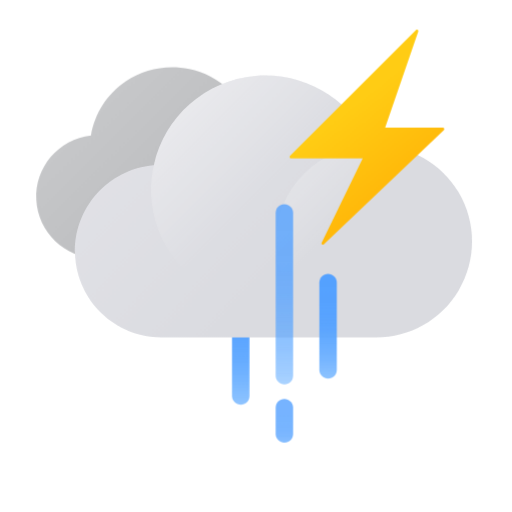
t = 0.00 s
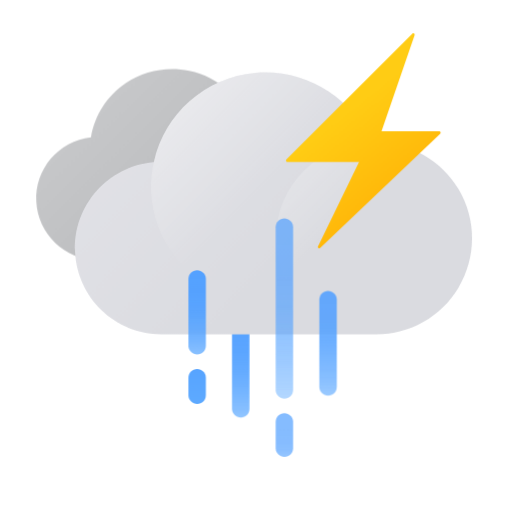
t = 0.33 s
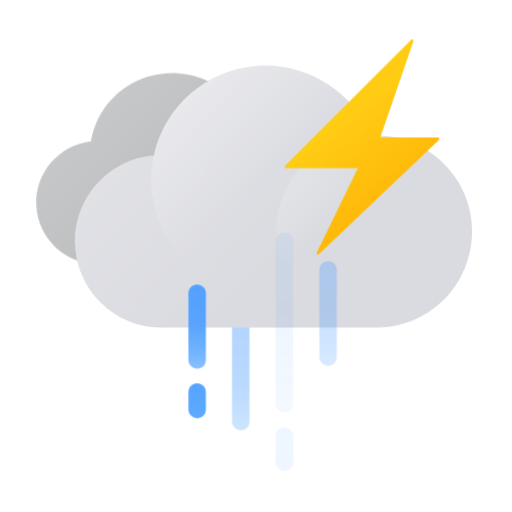
t = 0.67 s
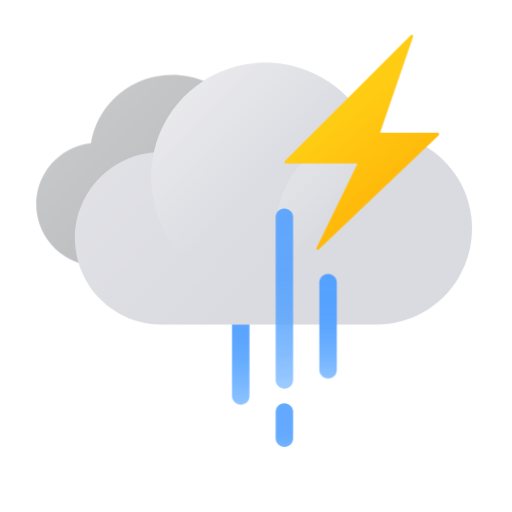
t = 1.00 s
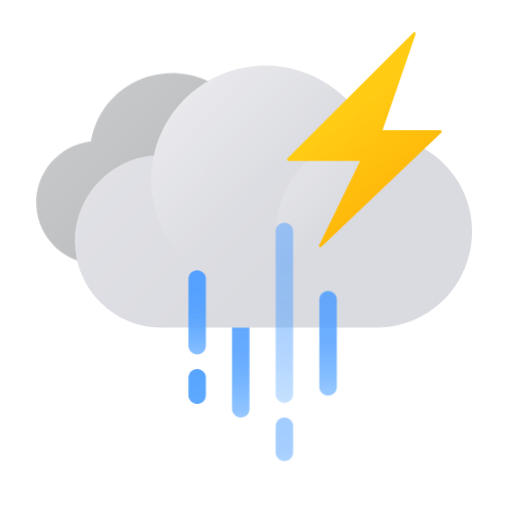
t = 1.33 s
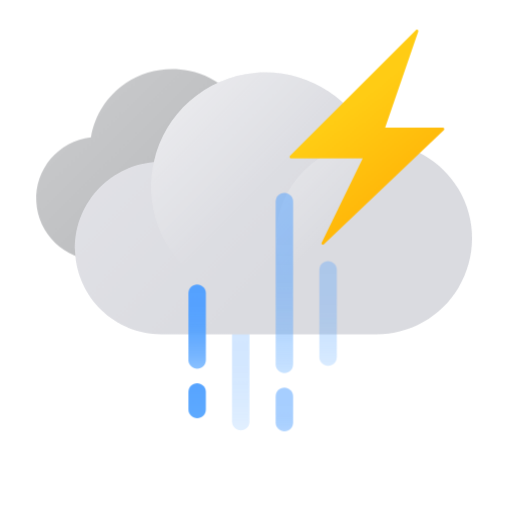
t = 1.67 s

The animated SVG that drew these frames (rendered in a browser with its animation timeline set to each time). Animation: 10 CSS @keyframes rules; one cycle of 2.00 s, repeats indefinitely.

<?xml version="1.0" encoding="UTF-8"?>
<svg width="100px" height="100px" viewBox="0 0 100 100" version="1.1" xmlns="http://www.w3.org/2000/svg" xmlns:xlink="http://www.w3.org/1999/xlink">
    <title>ico_wt18</title>
    <defs>
        <linearGradient x1="50%" y1="107.317073%" x2="50%" y2="-7.31707317%" id="linearGradient-1">
            <stop stop-color="#61ADFF" stop-opacity="0.6" offset="0%"></stop>
            <stop stop-color="#60ACFF" stop-opacity="0.62" offset="1%"></stop>
            <stop stop-color="#5DA9FF" stop-opacity="0.74" offset="11%"></stop>
            <stop stop-color="#59A6FF" stop-opacity="0.83" offset="22%"></stop>
            <stop stop-color="#57A4FF" stop-opacity="0.91" offset="34%"></stop>
            <stop stop-color="#55A2FF" stop-opacity="0.96" offset="48%"></stop>
            <stop stop-color="#54A1FF" stop-opacity="0.99" offset="66%"></stop>
            <stop stop-color="#54A1FF" offset="100%"></stop>
        </linearGradient>
        <linearGradient x1="3.675758%" y1="23.4209724%" x2="69.0156445%" y2="69.5590247%" id="linearGradient-2">
            <stop stop-color="#C9CACC" offset="0%"></stop>
            <stop stop-color="#BABBBD" offset="100%"></stop>
        </linearGradient>
        <linearGradient x1="37.4247871%" y1="-0.903180019%" x2="52.3249992%" y2="59.2061067%" id="linearGradient-3">
            <stop stop-color="#FFFFFF" offset="0%"></stop>
            <stop stop-color="#FFFFFF" stop-opacity="0" offset="100%"></stop>
        </linearGradient>
        <linearGradient x1="-24.6618646%" y1="11.1626579%" x2="62.7510879%" y2="64.2717366%" id="linearGradient-4">
            <stop stop-color="#E9E9ED" offset="0%"></stop>
            <stop stop-color="#DEDFE3" offset="100%"></stop>
        </linearGradient>
        <path d="M65.5625,13.6704545 L65.3579545,13.6704545 C61.5871568,4.70993881 52.4522856,-0.781215924 42.7700037,0.092383178 C33.0877219,0.96598228 25.0832752,8.00355891 22.9772727,17.4943182 C13.9870481,18.2707478 7.20376882,25.9909609 7.59051283,35.0063595 C7.97725683,44.0217581 15.3967652,51.1326978 24.4204545,51.1363636 L65.0227273,51.1363636 L65.0227273,51.1363636 L65.5909091,51.1363636 C72.4741799,51.4300676 78.964083,47.9252131 82.4933099,42.0082683 C86.0225368,36.0913234 86.0225368,28.7154948 82.4933099,22.7985499 C78.964083,16.8816051 72.4741799,13.3767506 65.5909091,13.6704545 L65.5625,13.6704545 Z" id="path-5"></path>
        <linearGradient x1="7.43326279%" y1="7.40639674%" x2="50.3952231%" y2="50.3810773%" id="linearGradient-7">
            <stop stop-color="#FFFFFF" offset="0%"></stop>
            <stop stop-color="#FFFFFF" stop-opacity="0" offset="100%"></stop>
        </linearGradient>
        <linearGradient x1="7.17318775%" y1="7.17318775%" x2="39.4297847%" y2="39.4297847%" id="linearGradient-8">
            <stop stop-color="#FFFFFF" offset="0%"></stop>
            <stop stop-color="#FFFFFF" stop-opacity="0" offset="100%"></stop>
        </linearGradient>
        <linearGradient x1="50%" y1="105.357143%" x2="50%" y2="-5.35714286%" id="linearGradient-9">
            <stop stop-color="#61ADFF" stop-opacity="0.6" offset="0%"></stop>
            <stop stop-color="#61ADFF" stop-opacity="0.6" offset="0%"></stop>
            <stop stop-color="#5DA9FF" stop-opacity="0.73" offset="10.6375195%"></stop>
            <stop stop-color="#5AA6FF" stop-opacity="0.83" offset="23%"></stop>
            <stop stop-color="#57A4FF" stop-opacity="0.9" offset="36%"></stop>
            <stop stop-color="#55A2FF" stop-opacity="0.96" offset="50%"></stop>
            <stop stop-color="#54A1FF" stop-opacity="0.99" offset="68%"></stop>
            <stop stop-color="#54A1FF" stop-opacity="0.994124382" offset="81.1980217%"></stop>
            <stop stop-color="#54A1FF" offset="100%"></stop>
        </linearGradient>
        <linearGradient x1="50%" y1="133.333333%" x2="50.0000009%" y2="36.6145833%" id="linearGradient-10">
            <stop stop-color="#61ADFF" stop-opacity="0.6" offset="0%"></stop>
            <stop stop-color="#61ADFF" stop-opacity="0.6" offset="0%"></stop>
            <stop stop-color="#5DA9FF" stop-opacity="0.73" offset="11%"></stop>
            <stop stop-color="#5AA6FF" stop-opacity="0.83" offset="23%"></stop>
            <stop stop-color="#57A4FF" stop-opacity="0.9" offset="36%"></stop>
            <stop stop-color="#55A2FF" stop-opacity="0.96" offset="50%"></stop>
            <stop stop-color="#54A1FF" stop-opacity="0.99" offset="68%"></stop>
            <stop stop-color="#54A1FF" offset="100%"></stop>
        </linearGradient>
        <linearGradient x1="50%" y1="113.043478%" x2="50%" y2="-13.0434783%" id="linearGradient-11">
            <stop stop-color="#61ADFF" stop-opacity="0.6" offset="0%"></stop>
            <stop stop-color="#61ADFF" stop-opacity="0.6" offset="0%"></stop>
            <stop stop-color="#5DA9FF" stop-opacity="0.73" offset="11%"></stop>
            <stop stop-color="#5AA6FF" stop-opacity="0.83" offset="23%"></stop>
            <stop stop-color="#57A4FF" stop-opacity="0.9" offset="36%"></stop>
            <stop stop-color="#55A2FF" stop-opacity="0.96" offset="50%"></stop>
            <stop stop-color="#54A1FF" stop-opacity="0.99" offset="68%"></stop>
            <stop stop-color="#54A1FF" offset="100%"></stop>
        </linearGradient>
        <linearGradient x1="50%" y1="110%" x2="50%" y2="-10%" id="linearGradient-12">
            <stop stop-color="#61ADFF" stop-opacity="0.6" offset="0%"></stop>
            <stop stop-color="#61ADFF" stop-opacity="0.6" offset="0%"></stop>
            <stop stop-color="#5DA9FF" stop-opacity="0.73" offset="11%"></stop>
            <stop stop-color="#5AA6FF" stop-opacity="0.83" offset="23%"></stop>
            <stop stop-color="#57A4FF" stop-opacity="0.9" offset="36%"></stop>
            <stop stop-color="#55A2FF" stop-opacity="0.96" offset="50%"></stop>
            <stop stop-color="#54A1FF" stop-opacity="0.99" offset="68%"></stop>
            <stop stop-color="#54A1FF" offset="100%"></stop>
        </linearGradient>
        <linearGradient x1="50%" y1="150%" x2="50%" y2="-50%" id="linearGradient-13">
            <stop stop-color="#61ADFF" offset="0%"></stop>
            <stop stop-color="#54A1FF" offset="100%"></stop>
        </linearGradient>
        <linearGradient x1="42.9620017%" y1="35.2026683%" x2="64.9334628%" y2="73.4755234%" id="linearGradient-14">
            <stop stop-color="#FFCC14" offset="0%"></stop>
            <stop stop-color="#FFB90A" offset="100%"></stop>
        </linearGradient>
    </defs>
    <style type="text/css">
    <![CDATA[
        .cloud {
        -webkit-animation: cloud-anim 1s cubic-bezier(0.445, 0.05, 0.55, 0.95) alternate infinite;
        animation: cloud-anim 1s cubic-bezier(0.445, 0.05, 0.55, 0.95) alternate infinite;
        }
        @-webkit-keyframes cloud-anim {
        0% { -webkit-transform: translate(0px, 2.5px); }
        100% { -webkit-transform: translate(0px, 0px); }
        }
        @keyframes cloud-anim {
        0% { transform: translate(0px, 2.5px); }
        100% { transform: translate(0px, 0px); }
        }
        .cloudback {
        -webkit-animation: cloudback-anim 1s cubic-bezier(0.445, 0.05, 0.55, 0.95) alternate infinite;
        animation: cloudback-anim 1s cubic-bezier(0.445, 0.05, 0.55, 0.95) alternate infinite;
        }
        @-webkit-keyframes cloudback-anim {
        0% { -webkit-transform: translate(0px, 0px); }
        100% { -webkit-transform: translate(0px, 1.5px); }
        }
        @keyframes cloudback-anim {
        0% { transform: translate(0px, 0px); }
        100% { transform: translate(0px, 1.5px); }
        }
        .spark {
        -webkit-animation: spark-shake-anim 2s cubic-bezier(0.215, 0.61, 0.355, 1) infinite;
        animation: spark-shake-anim 2s cubic-bezier(0.215, 0.61, 0.355, 1) infinite;
        }
        @-webkit-keyframes spark-shake-anim {
        0% { -webkit-transform: translate(0px, 0px); }
        10% { -webkit-transform: translate(-0.5px, 0.5px); }
        12% { -webkit-transform: translate(0px, 0px); }
        14% { -webkit-transform: translate(-0.5px, 0.5px); }
        16% { -webkit-transform: translate(0px, 0px); }
        18% { -webkit-transform: translate(-1.5px, 1px); }
        20% { -webkit-transform: translate(0px, 0px); }
        22% { -webkit-transform: translate(-1.5px, 1px); }
        24% { -webkit-transform: translate(0px, 0px); }
        26% { -webkit-transform: translate(-1.5px, 1px); }
        28% { -webkit-transform: translate(0px, 0px); }
        30% { -webkit-transform: translate(-1px, 2px); }
        32% { -webkit-transform: translate(0px, 0px); }
        34% { -webkit-transform: translate(-1px, 2px); }
        36% { -webkit-transform: translate(0px, 0px); }
        38% { -webkit-transform: translate(-1px, 2px); }
        40% { -webkit-transform: translate(0px, 0px); }
        42% { -webkit-transform: translate(-1px, 1px); }
        44% { -webkit-transform: translate(0px, 0px); }
        46% { -webkit-transform: translate(-1px, 1px); }
        48% { -webkit-transform: translate(0px, 0px); }
        50% { -webkit-transform: translate(-1px, 1px); }
        52% { -webkit-transform: translate(0px, 0px); }
        55% { -webkit-transform: translate(-0.5px, 0.5px); }
        58% { -webkit-transform: translate(0px, 0px); }
        61% { -webkit-transform: translate(-0.5px, 0.5px); }
        64% { -webkit-transform: translate(0px, 0px); }
        67% { -webkit-transform: translate(-0.5px, 0.5px); }
        70% { -webkit-transform: translate(0px, 0px); }
        100% { -webkit-transform: translate(0px, 0px); }
        }
        @keyframes spark-shake-anim {
        0% { transform: translate(0px, 0px); }
        10% { transform: translate(-0.5px, 0.5px); }
        12% { transform: translate(0px, 0px); }
        14% { transform: translate(-0.5px, 0.5px); }
        16% { transform: translate(0px, 0px); }
        18% { transform: translate(-1px, 1px); }
        20% { transform: translate(0px, 0px); }
        22% { transform: translate(-1px, 1px); }
        24% { transform: translate(0px, 0px); }
        26% { transform: translate(-1px, 1px); }
        28% { transform: translate(0px, 0px); }
        30% { transform: translate(-1px, 2px); }
        32% { transform: translate(0px, 0px); }
        34% { transform: translate(-1px, 2px); }
        36% { transform: translate(0px, 0px); }
        38% { transform: translate(-1px, 2px); }
        40% { transform: translate(0px, 0px); }
        42% { transform: translate(-1px, 1px); }
        44% { transform: translate(0px, 0px); }
        46% { transform: translate(-1px, 1px); }
        48% { transform: translate(0px, 0px); }
        50% { transform: translate(-1px, 1px); }
        52% { transform: translate(0px, 0px); }
        55% { transform: translate(-0.5px, 0.5px); }
        58% { transform: translate(0px, 0px); }
        61% { transform: translate(-0.5px, 0.5px); }
        64% { transform: translate(0px, 0px); }
        67% { transform: translate(-0.5px, 0.5px); }
        70% { transform: translate(0px, 0px); }
        100% { transform: translate(0px, 0px); }
        }
        .rain0 {
        -webkit-animation: rain0-anim 2s linear infinite;
        animation: rain0-anim 2s linear infinite;
        }
        @-webkit-keyframes rain0-anim {
        0% { opacity: 0; }
        5% { -webkit-transform: translate(0px, 0px); opacity: 0; }
        15% { opacity: 1; }
        35% { opacity: 1; }
        50% { -webkit-transform: translate(0px, 7.5px); opacity: 0; }
        50.01% { -webkit-transform: translate(0px, 0px); opacity: 0; }
        55% { -webkit-transform: translate(0px, 0px); opacity: 0; }
        65% { opacity: 1; }
        85% { opacity: 1; }
        100% { -webkit-transform: translate(0px, 7.5px); opacity: 0; }
        }
  
        .rain1 {
        -webkit-animation: rain1-anim 2s linear infinite;
        animation: rain1-anim 2s linear infinite;
        }
        @-webkit-keyframes rain1-anim {
        0% { -webkit-transform: translate(0px, -3px); opacity: 1; }
        25% { opacity: 1; }
        40% { -webkit-transform: translate(0px, 3px); opacity: 0; }
        40.01% { -webkit-transform: translate(0px, -4.5px); opacity: 0; }
        50% { -webkit-transform: translate(0px, -3px); opacity: 1; }
        65% { opacity: 1; }
        90% { -webkit-transform: translate(0px, 3px); opacity: 0; }
        90.01% { -webkit-transform: translate(0px, -4.5px); opacity: 0; }
        100% { -webkit-transform: translate(0px, -3px); opacity: 1; }
        }

        .rain2 {
        -webkit-animation: rain2-anim 1.8s linear infinite;
        animation: rain2-anim 1.8s linear infinite;
        }
        @-webkit-keyframes rain2-anim {
        0% { -webkit-transform: translate(0px, -3px); opacity: 0.8; }
        10% { opacity: 1; }
        40% { -webkit-transform: translate(0px, 3px); opacity: 0; }
        40.01% { -webkit-transform: translate(0px, -6px); opacity: 0; }
        45% { opacity: 1; }
        50% { -webkit-transform: translate(0px, -3px); opacity: 0.8; }
        60% { opacity: 1; }
        90% { -webkit-transform: translate(0px, 3px); opacity: 0; }
        90.01% { -webkit-transform: translate(0px, -6px); opacity: 0; }
        95% { opacity: 1; }
        100% { -webkit-transform: translate(0px, -3px); opacity: 0.8; }
        }
  
        .rain3 {
        -webkit-animation: rain3-anim 2s linear infinite;
        animation: rain3-anim 2s linear infinite;
        }
        @-webkit-keyframes rain3-anim {
        0% { -webkit-transform: translate(0px, -3px); opacity: 1; }
        15% { opacity: 1; }
        30% { -webkit-transform: translate(0px, 3px); opacity: 0; }
        30.01% { -webkit-transform: translate(0px, -6px); opacity: 0; }
        40% { opacity: 1; }
        50% { -webkit-transform: translate(0px, -3px); opacity: 1; }
        65% { opacity: 1; }
        80% { -webkit-transform: translate(0px, 3px); opacity: 0; }
        80.01% { -webkit-transform: translate(0px, -6px); opacity: 0; }
        90% { opacity: 1; }
        100% { -webkit-transform: translate(0px, -3px); opacity: 1; }
        }

    ]]>
  </style>
    <g id="Page-1" stroke="none" stroke-width="1" fill="none" fill-rule="evenodd">
        <g id="ico_wt18">
            <g id="Group" transform="translate(7.068182, 12.244337)">
                <g id="아이콘" transform="translate(7.295455, 0.000000)"></g>
                <path class="rain1" d="M39.9545455,43.1192998 C40.8623187,43.1192998 41.6043528,43.8289134 41.6561973,44.7236902 L41.6590909,44.8238452 L41.6590909,68.1192998 C41.6590909,69.0606942 40.8959399,69.8238452 39.9545455,69.8238452 C39.0467722,69.8238452 38.3047381,69.1142316 38.2528936,68.2194547 L38.25,68.1192998 L38.25,44.8238452 C38.25,43.8824507 39.013151,43.1192998 39.9545455,43.1192998 Z" id="Path" fill="url(#linearGradient-1)" fill-rule="nonzero"></path>
                <g class="cloudback">
                    <g id="구름" transform="translate(0.000000, 0.869300)" fill-rule="nonzero">
                        <path d="M53.5881125,21.3232923 C52.4773513,16.6786856 48.8284934,13.052233 44.155191,11.9482923 C43.4294867,11.7820125 42.6918262,11.6723041 41.9489355,11.6201673 C40.3768772,5.91643004 35.7214741,1.56923349 29.8957581,0.364958974 C25.6075243,-0.552893461 21.1281579,0.314011749 17.4997888,2.76398806 C13.8714197,5.21396437 11.4103975,9.03340374 10.689282,13.333709 C4.36676331,14.0691704 -0.300072505,19.5492936 0.0150568296,25.8681266 C0.330186164,32.1869596 5.51941182,37.1815647 11.8841187,37.2920423 L41.0318459,37.2920423 C45.0124611,37.286326 48.7694335,35.46211 51.2205148,32.3448853 C53.6715961,29.2276606 54.5446247,25.1635555 53.5881125,21.3232923 Z" id="Path" fill="url(#linearGradient-2)"></path>
                        <path d="M53.5881125,21.3232923 C54.6855897,25.7130358 53.388746,30.3533449 50.1705828,33.5517475 C46.9524196,36.75015 42.2834413,38.0390306 37.8665767,36.9482923 C33.1932744,35.8443516 29.5444165,32.217899 28.4336553,27.5732923 C27.3361781,23.1835488 28.6330218,18.5432397 31.851185,15.3448371 C35.0693482,12.1464346 39.7383265,10.857554 44.155191,11.9482923 C48.8284934,13.052233 52.4773513,16.6786856 53.5881125,21.3232923 Z" id="Path" fill="url(#linearGradient-3)" opacity="0.4"></path>
                    </g>
                </g>
                <g class="cloud">
                    <path d="M65.5625,13.6704545 L65.3579545,13.6704545 C61.5871568,4.70993881 52.4522856,-0.781215924 42.7700037,0.092383178 C33.0877219,0.96598228 25.0832752,8.00355891 22.9772727,17.4943182 C13.9870481,18.2707478 7.20376882,25.9909609 7.59051283,35.0063595 C7.97725683,44.0217581 15.3967652,51.1326978 24.4204545,51.1363636 L65.0227273,51.1363636 L65.0227273,51.1363636 L65.5909091,51.1363636 C72.4741799,51.4300676 78.964083,47.9252131 82.4933099,42.0082683 C86.0225368,36.0913234 86.0225368,28.7154948 82.4933099,22.7985499 C78.964083,16.8816051 72.4741799,13.3767506 65.5909091,13.6704545 L65.5625,13.6704545 Z" id="Path" fill="url(#linearGradient-4)" fill-rule="nonzero"></path>
                    <mask id="mask-6" fill="white">
                        <use xlink:href="#path-5"></use>
                    </mask>
                    <use id="Path" fill="#A3A5AA" fill-rule="nonzero" opacity="0.05" xlink:href="#path-5"></use>
                    <path d="M67.0909098,22.3238636 C67.0909098,31.3556073 61.648788,39.4974896 53.3034436,42.9511283 C44.9580992,46.4047671 35.3539825,44.4896193 28.9716428,38.0991472 C22.5893031,31.7086751 20.6863868,22.1021274 24.1506496,13.7611876 C27.6149125,5.42024778 35.7637182,-0.0114936927 44.7954545,-1.82051599e-05 C57.1147883,0.012544752 67.0940518,10.0045239 67.0909098,22.3238636 Z" id="Path" fill="url(#linearGradient-7)" fill-rule="nonzero" opacity="0.35" mask="url(#mask-6)"></path>
                    <circle id="Oval" fill="url(#linearGradient-8)" fill-rule="nonzero" opacity="0.25" mask="url(#mask-6)" cx="65.5625" cy="32.4034091" r="18.7329545"></circle>
                </g>
            </g>
            <g class="rain2">
                <path d="M55.5454545,42.8636364 C56.4532278,42.8636364 57.1952619,43.57325 57.2471064,44.4680268 L57.25,44.5681818 L57.25,76.3863636 C57.25,77.3277581 56.486849,78.0909091 55.5454545,78.0909091 C54.6376813,78.0909091 53.8956472,77.3812955 53.8438027,76.4865186 L53.8409091,76.3863636 L53.8409091,44.5681818 C53.8409091,43.6267874 54.6040601,42.8636364 55.5454545,42.8636364 Z" id="Path" fill="url(#linearGradient-9)" fill-rule="nonzero"></path>
                <path d="M55.5454545,80.9318182 C56.4532278,80.9318182 57.1952619,81.6414318 57.2471064,82.5362086 L57.25,82.6363636 L57.25,87.75 C57.25,88.6913945 56.486849,89.4545455 55.5454545,89.4545455 C54.6376813,89.4545455 53.8956472,88.7449318 53.8438027,87.850155 L53.8409091,87.75 L53.8409091,82.6363636 C53.8409091,81.6949692 54.6040601,80.9318182 55.5454545,80.9318182 Z" id="Path" fill="url(#linearGradient-10)" fill-rule="nonzero"></path>
            </g>
            <g class="rain0">
                <path d="M38.5,50.8181818 C39.4077732,50.8181818 40.1498073,51.5277954 40.2016519,52.4225723 L40.2045455,52.5227273 L40.2045455,65.5909091 C40.2045455,66.5323036 39.4413945,67.2954545 38.5,67.2954545 C37.5922268,67.2954545 36.8501927,66.5858409 36.7983481,65.6910641 L36.7954545,65.5909091 L36.7954545,52.5227273 C36.7954545,51.5813328 37.5586055,50.8181818 38.5,50.8181818 Z" id="Path" fill="url(#linearGradient-11)" fill-rule="nonzero"></path>
                <path d="M38.5,70.1363636 C39.4077732,70.1363636 40.1498073,70.8459773 40.2016519,71.7407541 L40.2045455,71.8409091 L40.2045455,75.25 C40.2045455,76.1913945 39.4413945,76.9545455 38.5,76.9545455 C37.5922268,76.9545455 36.8501927,76.2449318 36.7983481,75.350155 L36.7954545,75.25 L36.7954545,71.8409091 C36.7954545,70.8995146 37.5586055,70.1363636 38.5,70.1363636 Z" id="Path" fill="url(#linearGradient-13)" fill-rule="nonzero"></path>
            </g>
            <path class="rain3" d="M64.0681818,56.5 C64.975955,56.5 65.7179891,57.2096136 65.7698337,58.1043905 L65.7727273,58.2045455 L65.7727273,75.25 C65.7727273,76.1913945 65.0095763,76.9545455 64.0681818,76.9545455 C63.1604086,76.9545455 62.4183745,76.2449318 62.3665299,75.350155 L62.3636364,75.25 L62.3636364,58.2045455 C62.3636364,57.263151 63.1267874,56.5 64.0681818,56.5 Z" id="Path" fill="url(#linearGradient-12)" fill-rule="nonzero"></path>
            <path class="spark" d="M81.2291946,5.88537065 L56.6288018,30.4632905 C56.5558097,30.5430313 56.5355194,30.6580898 56.5773806,30.7579127 C56.6192418,30.8577356 56.7153849,30.9240548 56.8235674,30.9277315 L70.8317082,30.9277315 L62.8088639,47.4078972 C62.7520177,47.5248626 62.7867443,47.665737 62.8914399,47.7428811 C62.9961355,47.8200253 63.140974,47.811462 63.23585,47.7225186 L86.6901222,25.406876 C86.7688376,25.3315579 86.7945031,25.2162753 86.7551747,25.1146771 C86.7158464,25.0130788 86.6192501,24.9451233 86.5103386,24.942435 L75.2214251,24.942435 L81.6786537,6.17002806 C81.7299299,6.04857405 81.6858788,5.90785078 81.5745025,5.83731247 C81.4631262,5.76677416 81.317077,5.78710055 81.2291946,5.88537065 Z" id="Path" fill="url(#linearGradient-14)" fill-rule="nonzero"></path>
        </g>
    </g>
</svg>